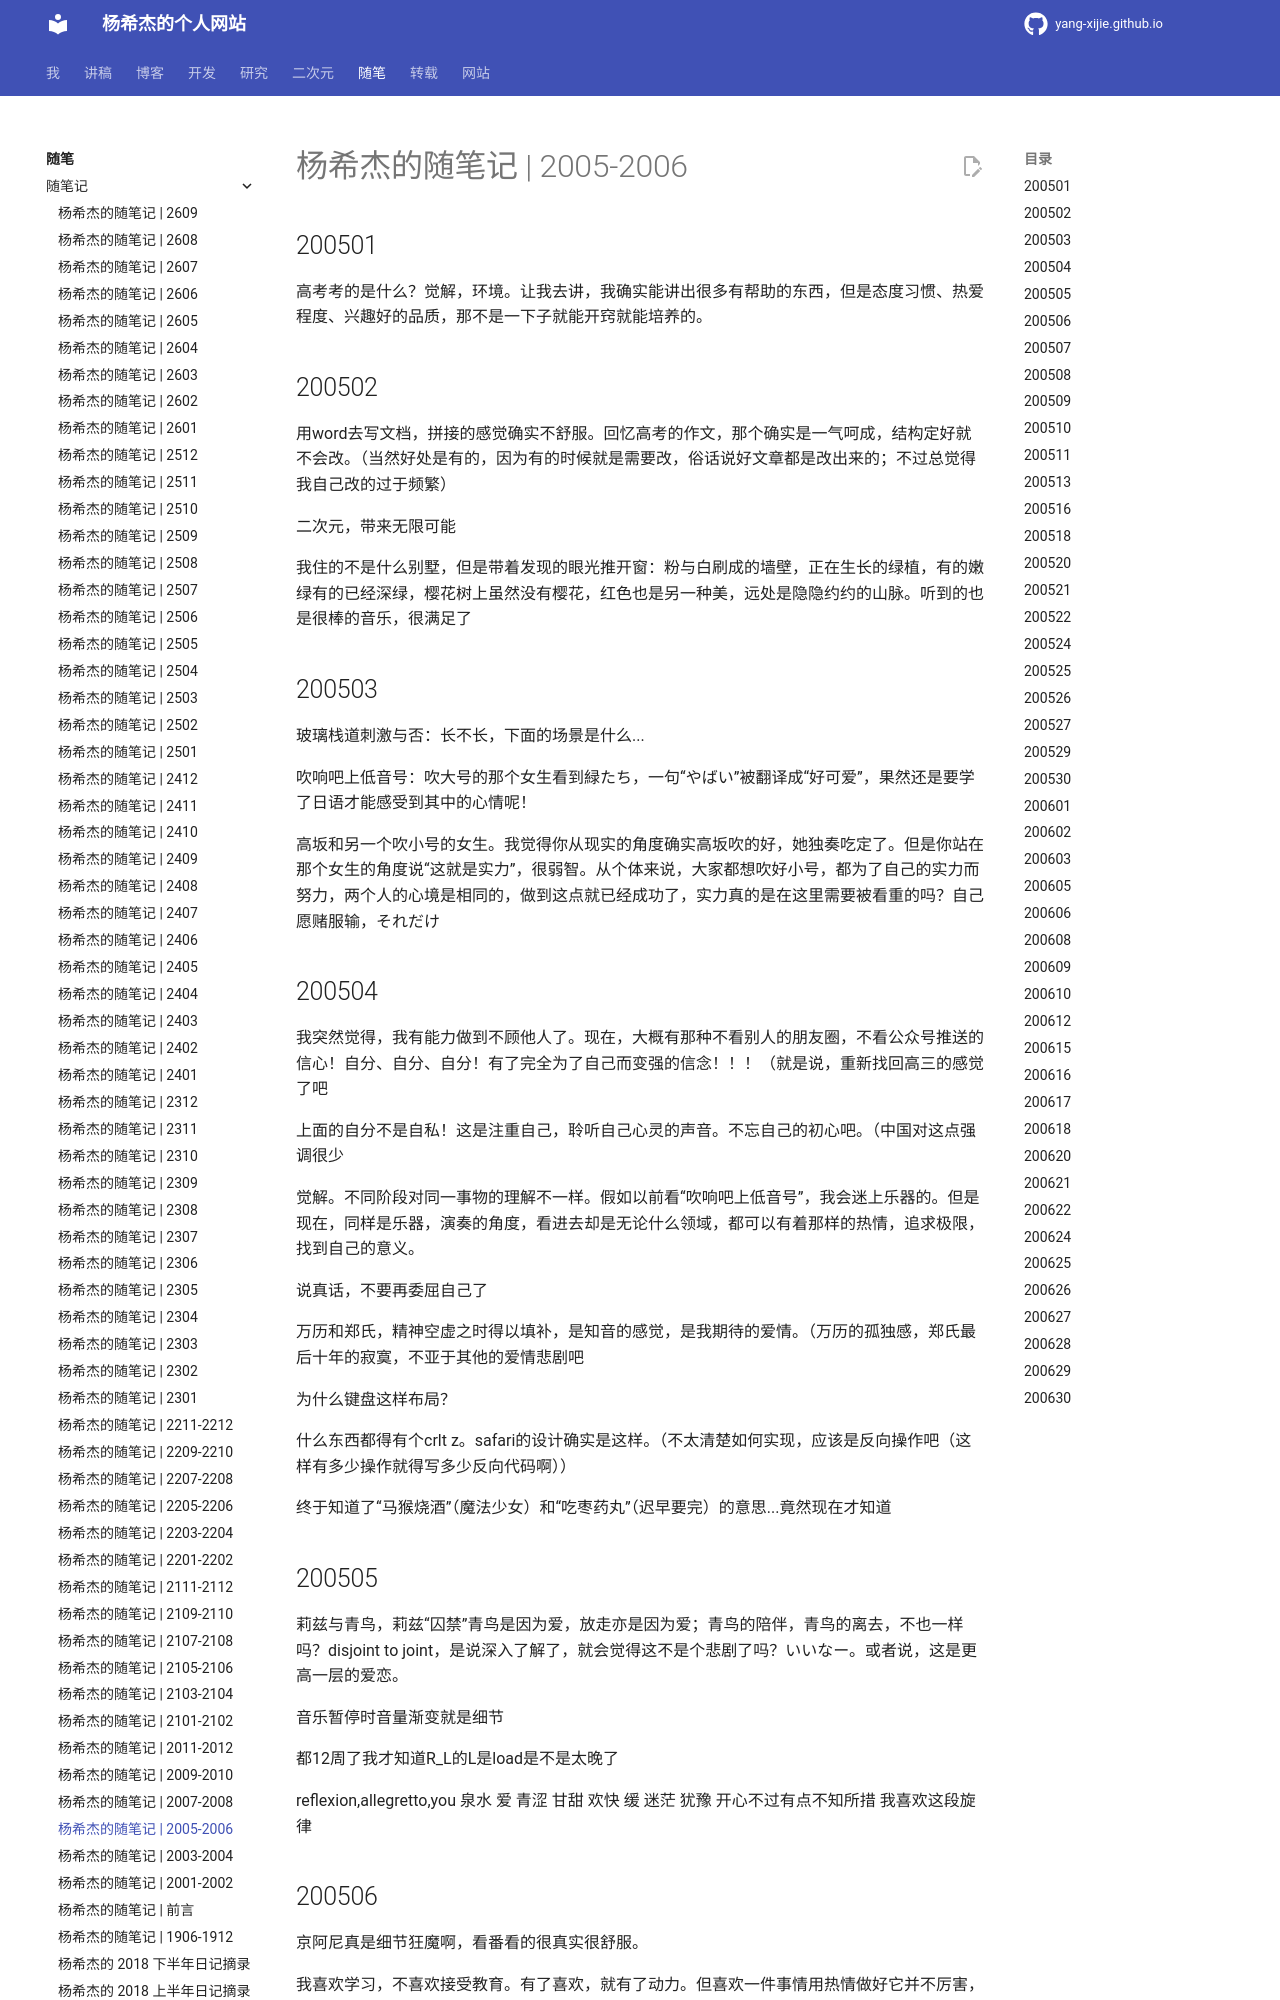

repository: Yang-Xijie/yang-xijie.github.io · page: ESSAY/Jottings/2005-2006/index.html · generator: mkdocs

# 杨希杰的随笔记 | 2005-2006

## 200501

高考考的是什么？觉解，环境。让我去讲，我确实能讲出很多有帮助的东西，但是态度习惯、热爱程度、兴趣好的品质，那不是一下子就能开窍就能培养的。

## 200502

用word去写文档，拼接的感觉确实不舒服。回忆高考的作文，那个确实是一气呵成，结构定好就不会改。（当然好处是有的，因为有的时候就是需要改，俗话说好文章都是改出来的；不过总觉得我自己改的过于频繁）

二次元，带来无限可能

我住的不是什么别墅，但是带着发现的眼光推开窗：粉与白刷成的墙壁，正在生长的绿植，有的嫩绿有的已经深绿，樱花树上虽然没有樱花，红色也是另一种美，远处是隐隐约约的山脉。听到的也是很棒的音乐，很满足了

## 200503

玻璃栈道刺激与否：长不长，下面的场景是什么...

吹响吧上低音号：吹大号的那个女生看到緑たち，一句“やばい”被翻译成“好可爱”，果然还是要学了日语才能感受到其中的心情呢！

高坂和另一个吹小号的女生。我觉得你从现实的角度确实高坂吹的好，她独奏吃定了。但是你站在那个女生的角度说“这就是实力”，很弱智。从个体来说，大家都想吹好小号，都为了自己的实力而努力，两个人的心境是相同的，做到这点就已经成功了，实力真的是在这里需要被看重的吗？自己愿赌服输，それだけ

## 200504

我突然觉得，我有能力做到不顾他人了。现在，大概有那种不看别人的朋友圈，不看公众号推送的信心！自分、自分、自分！有了完全为了自己而变强的信念！！！（就是说，重新找回高三的感觉了吧

上面的自分不是自私！这是注重自己，聆听自己心灵的声音。不忘自己的初心吧。（中国对这点强调很少

觉解。不同阶段对同一事物的理解不一样。假如以前看“吹响吧上低音号”，我会迷上乐器的。但是现在，同样是乐器，演奏的角度，看进去却是无论什么领域，都可以有着那样的热情，追求极限，找到自己的意义。

说真话，不要再委屈自己了

万历和郑氏，精神空虚之时得以填补，是知音的感觉，是我期待的爱情。（万历的孤独感，郑氏最后十年的寂寞，不亚于其他的爱情悲剧吧

为什么键盘这样布局？

什么东西都得有个crlt z。safari的设计确实是这样。（不太清楚如何实现，应该是反向操作吧（这样有多少操作就得写多少反向代码啊））

终于知道了“马猴烧酒”（魔法少女）和“吃枣药丸”（迟早要完）的意思...竟然现在才知道
